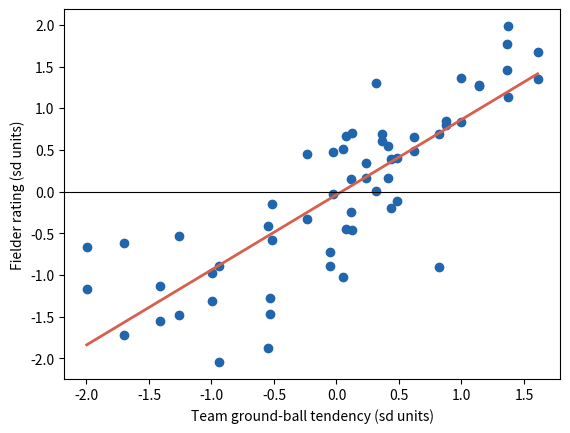

Write the Python code that produced this figure.
# A chicken: Bill James's check of a fielding rating, in miniature.
import numpy as np
import matplotlib.pyplot as plt

adjust = False   # False: rate by raw assists; True: adjust for team
gb_effect = 0.8  # how much team ground balls drive assists
rng = np.random.default_rng(118)

gb = np.repeat(rng.normal(size=30), 2)  # team tendency, 2 fielders per team
skill = rng.normal(size=60)             # fielders' true skill
assists = 300 + 15 * skill + 40 * gb_effect * gb + rng.normal(0, 10, 60)
if adjust:
    slope, intercept = np.polyfit(gb, assists, 1)
    score = assists - (intercept + slope * gb)
else:
    score = assists
rating = (score - score.mean()) / score.std(ddof=1)

top10 = np.argsort(-rating)[:10]
cut = np.sort(gb)[::-1][19]  # top third of fielders by team
print(f"Top-10 fielders on ground-ball teams: {(gb[top10] >= cut).sum()}"
      " of 10")
print(f"Correlation with team ground balls: "
      f"{np.corrcoef(rating, gb)[0, 1]:.2f}")
print(f"Correlation with true skill: {np.corrcoef(rating, skill)[0, 1]:.2f}")

slope, intercept = np.polyfit(gb, rating, 1)
xs = np.linspace(gb.min(), gb.max(), 2)
plt.scatter(gb, rating, color="#2166ac")
plt.plot(xs, intercept + slope * xs, color="#d6604d", linewidth=2)
plt.axhline(0, color="black", linewidth=0.8)
plt.xlabel("Team ground-ball tendency (sd units)")
plt.ylabel("Fielder rating (sd units)")
plt.show()
